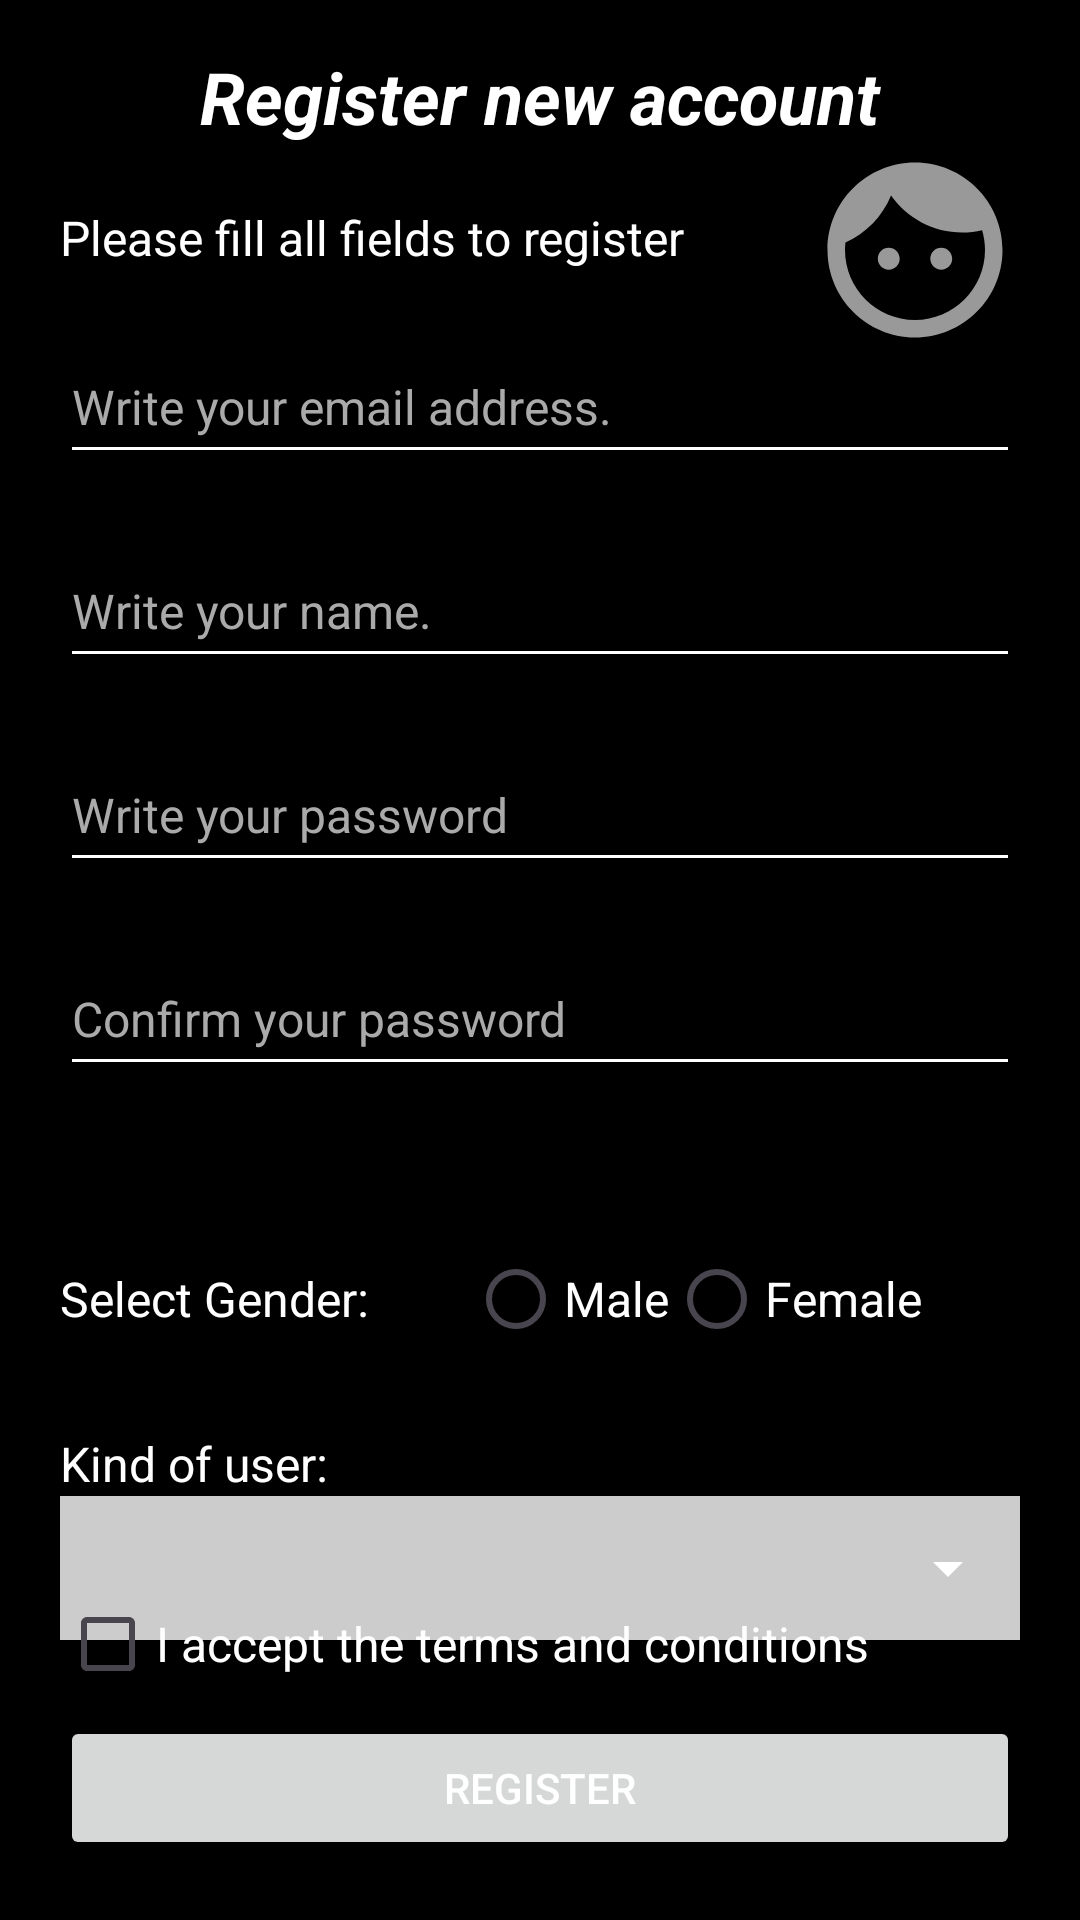

Reconstruct the res/layout file that produces this screen, plus the resources it refers to.
<!-- AndroidManifest.xml: application theme Theme.AndroidModule1 -->
<!-- res/layout/fragment_register.xml -->
<?xml version="1.0" encoding="utf-8"?>
<androidx.constraintlayout.widget.ConstraintLayout
    xmlns:android="http://schemas.android.com/apk/res/android"
    xmlns:tools="http://schemas.android.com/tools"
    android:background="#000000"
    android:layout_width="match_parent"
    android:layout_height="match_parent"
    xmlns:app="http://schemas.android.com/apk/res-auto"
    tools:context=".finalexercise.RegisterFragment">

    
    <androidx.constraintlayout.widget.Guideline
        android:id="@+id/glTop"
        android:orientation="horizontal"
        app:layout_constraintGuide_percent="0.025"
        android:layout_width="0dp"
        android:layout_height="0dp" />

    
    <androidx.constraintlayout.widget.Guideline
        android:id="@+id/glStart"
        app:layout_constraintGuide_begin="20dp"
        android:background="#000000"
        android:orientation="vertical"
        android:layout_width="0dp"
        android:layout_height="0dp" />

    
    <androidx.constraintlayout.widget.Guideline
        android:id="@+id/glEnd"
        android:orientation="vertical"
        app:layout_constraintGuide_end="20dp"
        android:background="#000000"
        android:layout_width="match_parent"
        android:layout_height="match_parent" />

    <TextView
        android:id="@+id/tvTitle"
        android:text="@string/register_new_account"
        style="@style/TitleTextStyle"
        android:gravity="center"
        android:layout_width="match_parent"
        android:layout_height="wrap_content"
        app:layout_constraintStart_toStartOf="parent"
        app:layout_constraintEnd_toEndOf="parent"
        app:layout_constraintTop_toTopOf="@+id/glTop"
        />

    <TextView
        android:id="@+id/tvSubTitle"
        android:text="@string/please_fill_all_fields_to_register"
        android:gravity="start"
        style="@style/NotesTextStyle"
        android:layout_width="wrap_content"
        android:layout_height="wrap_content"
        app:layout_constraintStart_toStartOf="@+id/glStart"
        app:layout_constraintTop_toBottomOf="@+id/tvTitle"
        android:layout_marginTop="20dp"
        />

    <ImageView
        android:id="@+id/imgPhoto"
        android:src="@drawable/baseline_face_24"
        app:layout_constraintEnd_toEndOf="@+id/glEnd"
        app:layout_constraintTop_toBottomOf="@+id/tvTitle"
        android:layout_width="70dp"
        android:layout_height="70dp" />


    
    <EditText
        android:id="@+id/etEmail"
        style="@style/EditTextStyle"
        android:layout_width="0dp"
        android:layout_height="wrap_content"
        android:layout_marginTop="20dp"
        android:hint="@string/write_your_email_address"
        android:inputType="textEmailAddress"
        android:minHeight="48dp"
        app:layout_constraintEnd_toEndOf="@+id/glEnd"
        app:layout_constraintStart_toStartOf="@+id/glStart"
        app:layout_constraintTop_toBottomOf="@+id/tvSubTitle" />

    
    <EditText
        android:id="@+id/etName"
        style="@style/EditTextStyle"
        android:layout_width="0dp"
        android:layout_height="wrap_content"
        android:layout_marginTop="20dp"
        android:hint="@string/write_your_name"
        android:inputType="textPersonName"
        android:minHeight="48dp"
        app:layout_constraintEnd_toEndOf="@+id/glEnd"
        app:layout_constraintStart_toStartOf="@+id/glStart"
        app:layout_constraintTop_toBottomOf="@+id/etEmail" />
    
    <EditText
        android:id="@+id/etPassword"
        style="@style/EditTextStyle"
        android:layout_width="0dp"
        android:layout_height="wrap_content"
        android:layout_marginTop="20dp"
        android:hint="@string/write_your_password"
        android:inputType="textPassword"
        android:minHeight="48dp"
        app:layout_constraintEnd_toEndOf="@+id/glEnd"
        app:layout_constraintStart_toStartOf="@+id/glStart"
        app:layout_constraintTop_toBottomOf="@+id/etName" />

    
    <EditText
        android:id="@+id/etConfirmPassword"
        style="@style/EditTextStyle"
        android:layout_width="0dp"
        android:layout_height="wrap_content"
        android:layout_marginTop="20dp"
        android:hint="@string/confirm_your_password"
        android:inputType="textPassword"
        android:minHeight="48dp"
        app:layout_constraintEnd_toEndOf="@+id/glEnd"
        app:layout_constraintStart_toStartOf="@+id/glStart"
        app:layout_constraintTop_toBottomOf="@+id/etPassword" />
    <TextView
        android:id="@+id/tvPasswordStrength"
        android:text="@string/password_strength"
        android:textSize="14sp"
        android:visibility="invisible"
        android:textColor="@android:color/holo_red_dark"
        android:layout_width="wrap_content"
        android:layout_height="wrap_content"
        app:layout_constraintStart_toStartOf="@+id/glStart"
        app:layout_constraintEnd_toEndOf="@+id/glEnd"
        app:layout_constraintTop_toBottomOf="@+id/etConfirmPassword"
        android:layout_marginTop="8dp"/>

    
    <TextView
        android:id="@+id/tvGender"
        android:text="@string/select_gender"
        style="@style/TextStyle"
        android:layout_width="wrap_content"
        android:layout_height="wrap_content"
        app:layout_constraintStart_toStartOf="@+id/glStart"
        app:layout_constraintTop_toTopOf="@+id/rgGender"
        android:layout_marginTop="13dp"/>


    <RadioGroup
        android:id="@+id/rgGender"
        android:orientation="horizontal"
        android:layout_width="wrap_content"
        android:layout_height="wrap_content"
        app:layout_constraintStart_toEndOf="@id/tvGender"
        app:layout_constraintEnd_toEndOf="@+id/glEnd"
        app:layout_constraintTop_toBottomOf="@+id/tvPasswordStrength"
        app:layout_constraintBottom_toTopOf="@+id/tvKindOfUser"
        android:layout_marginTop="20dp">

        <RadioButton
            android:id="@+id/rbMale"
            android:text="@string/male"
            style="@style/TextStyle"
            android:layout_width="wrap_content"
            android:layout_height="wrap_content"/>

        <RadioButton
            android:id="@+id/rbFemale"
            android:text="@string/female"
            style="@style/TextStyle"
            android:layout_width="wrap_content"
            android:layout_height="wrap_content"/>
    </RadioGroup>

    <TextView
        android:id="@+id/tvKindOfUser"
        android:text="@string/kind_of_user"
        style="@style/TextStyle"
        android:layout_width="0dp"
        android:layout_height="wrap_content"
        app:layout_constraintStart_toStartOf="@+id/glStart"
        app:layout_constraintEnd_toEndOf="@+id/glEnd"
        app:layout_constraintTop_toBottomOf="@+id/rgGender"
        android:layout_marginTop="20dp"/>

    <FrameLayout
        android:background="#CCC"
        app:layout_constraintEnd_toEndOf="@+id/glEnd"
        app:layout_constraintStart_toStartOf="@+id/glStart"
        app:layout_constraintTop_toBottomOf="@+id/tvKindOfUser"
        android:layout_width="0dp"
        android:layout_height="wrap_content">

        
        <Spinner
            android:id="@+id/spAccessType"
            android:layout_width="match_parent"
            android:layout_height="match_parent"
            android:hint="@string/select_an_option"
            android:minHeight="48dp" />
    </FrameLayout>
    
    <CheckBox
        android:id="@+id/chkTerms"
        android:text="@string/terms_and_conditions"
        android:layout_width="0dp"
        style="@style/TextStyle"
        android:layout_height="wrap_content"
        app:layout_constraintStart_toStartOf="@+id/glStart"
        app:layout_constraintEnd_toEndOf="@+id/glEnd"
        app:layout_constraintBottom_toTopOf="@+id/btnRegister" />
    
    <Button
        android:id="@+id/btnRegister"
        android:text="@string/register"
        android:layout_width="0dp"
        android:layout_height="wrap_content"
        app:layout_constraintStart_toStartOf="@+id/glStart"
        app:layout_constraintEnd_toEndOf="@+id/glEnd"
        app:layout_constraintBottom_toBottomOf="parent"
        android:layout_marginBottom="20dp"
        />



</androidx.constraintlayout.widget.ConstraintLayout>
<!-- resources referenced by this layout -->
<resources>
  <!-- drawable baseline_face_24 (drawable) -->
  <vector xmlns:android="http://schemas.android.com/apk/res/android" android:height="24dp" android:tint="#999999" android:viewportHeight="24" android:viewportWidth="24" android:width="24dp">
        
      <path android:fillColor="@android:color/white" android:pathData="M9,11.75c-0.69,0 -1.25,0.56 -1.25,1.25s0.56,1.25 1.25,1.25 1.25,-0.56 1.25,-1.25 -0.56,-1.25 -1.25,-1.25zM15,11.75c-0.69,0 -1.25,0.56 -1.25,1.25s0.56,1.25 1.25,1.25 1.25,-0.56 1.25,-1.25 -0.56,-1.25 -1.25,-1.25zM12,2C6.48,2 2,6.48 2,12s4.48,10 10,10 10,-4.48 10,-10S17.52,2 12,2zM12,20c-4.41,0 -8,-3.59 -8,-8 0,-0.29 0.02,-0.58 0.05,-0.86 2.36,-1.05 4.23,-2.98 5.21,-5.37C11.07,8.33 14.05,10 17.42,10c0.78,0 1.53,-0.09 2.25,-0.26 0.21,0.71 0.33,1.47 0.33,2.26 0,4.41 -3.59,8 -8,8z"/>
      
  </vector>
  <string name="confirm_your_password">Confirm your password</string>
  <string name="female">Female</string>
  <string name="kind_of_user">Kind of user:</string>
  <string name="male">Male</string>
  <string name="password_strength">Password Strength:</string>
  <string name="please_fill_all_fields_to_register">Please fill all fields to register</string>
  <string name="register">Register</string>
  <string name="register_new_account">Register new account</string>
  <string name="select_an_option">Select an option</string>
  <string name="select_gender">Select Gender:</string>
  <string name="terms_and_conditions">I accept the terms and conditions</string>
  <string name="write_your_email_address">Write your email address.</string>
  <string name="write_your_name">Write your name.</string>
  <string name="write_your_password">Write your password</string>
  <style name="EditTextStyle" parent="Widget.AppCompat.TextView">
          <item name="android:textColorHint">@android:color/darker_gray</item>
          <item name="android:textColor">@android:color/white</item>
          <item name="background">@android:color/black</item>
          <item name="android:textSize">16sp</item>
      </style>
  <style name="NotesTextStyle" parent="Widget.AppCompat.TextView">
          <item name="android:textColor">@android:color/white</item>
          <item name="android:textSize">16sp</item>
          <item name="background">@android:color/black</item>
      </style>
  <style name="TextStyle" parent="Widget.AppCompat.TextView">
          <item name="android:textColor">@android:color/white</item>
          <item name="background">@android:color/black</item>
          <item name="android:textSize">16sp</item>
      </style>
  <style name="TitleTextStyle" parent="Widget.AppCompat.TextView">
          <item name="android:textColor">@android:color/white</item>
          <item name="android:textSize">24sp</item>
          <item name="android:textStyle">italic|bold</item>
          <item name="background">@android:color/black</item>
      </style>
  <style name="Theme.AndroidModule1" parent="Base.Theme.AndroidModule1" />
  <style name="Base.Theme.AndroidModule1" parent="Theme.Material3.DayNight">
          
          
          <item name="android:textColorPrimary">#FFFFFF</item>
          <item name="android:colorControlNormal">#FFFFFF</item>  
      </style>
</resources>
